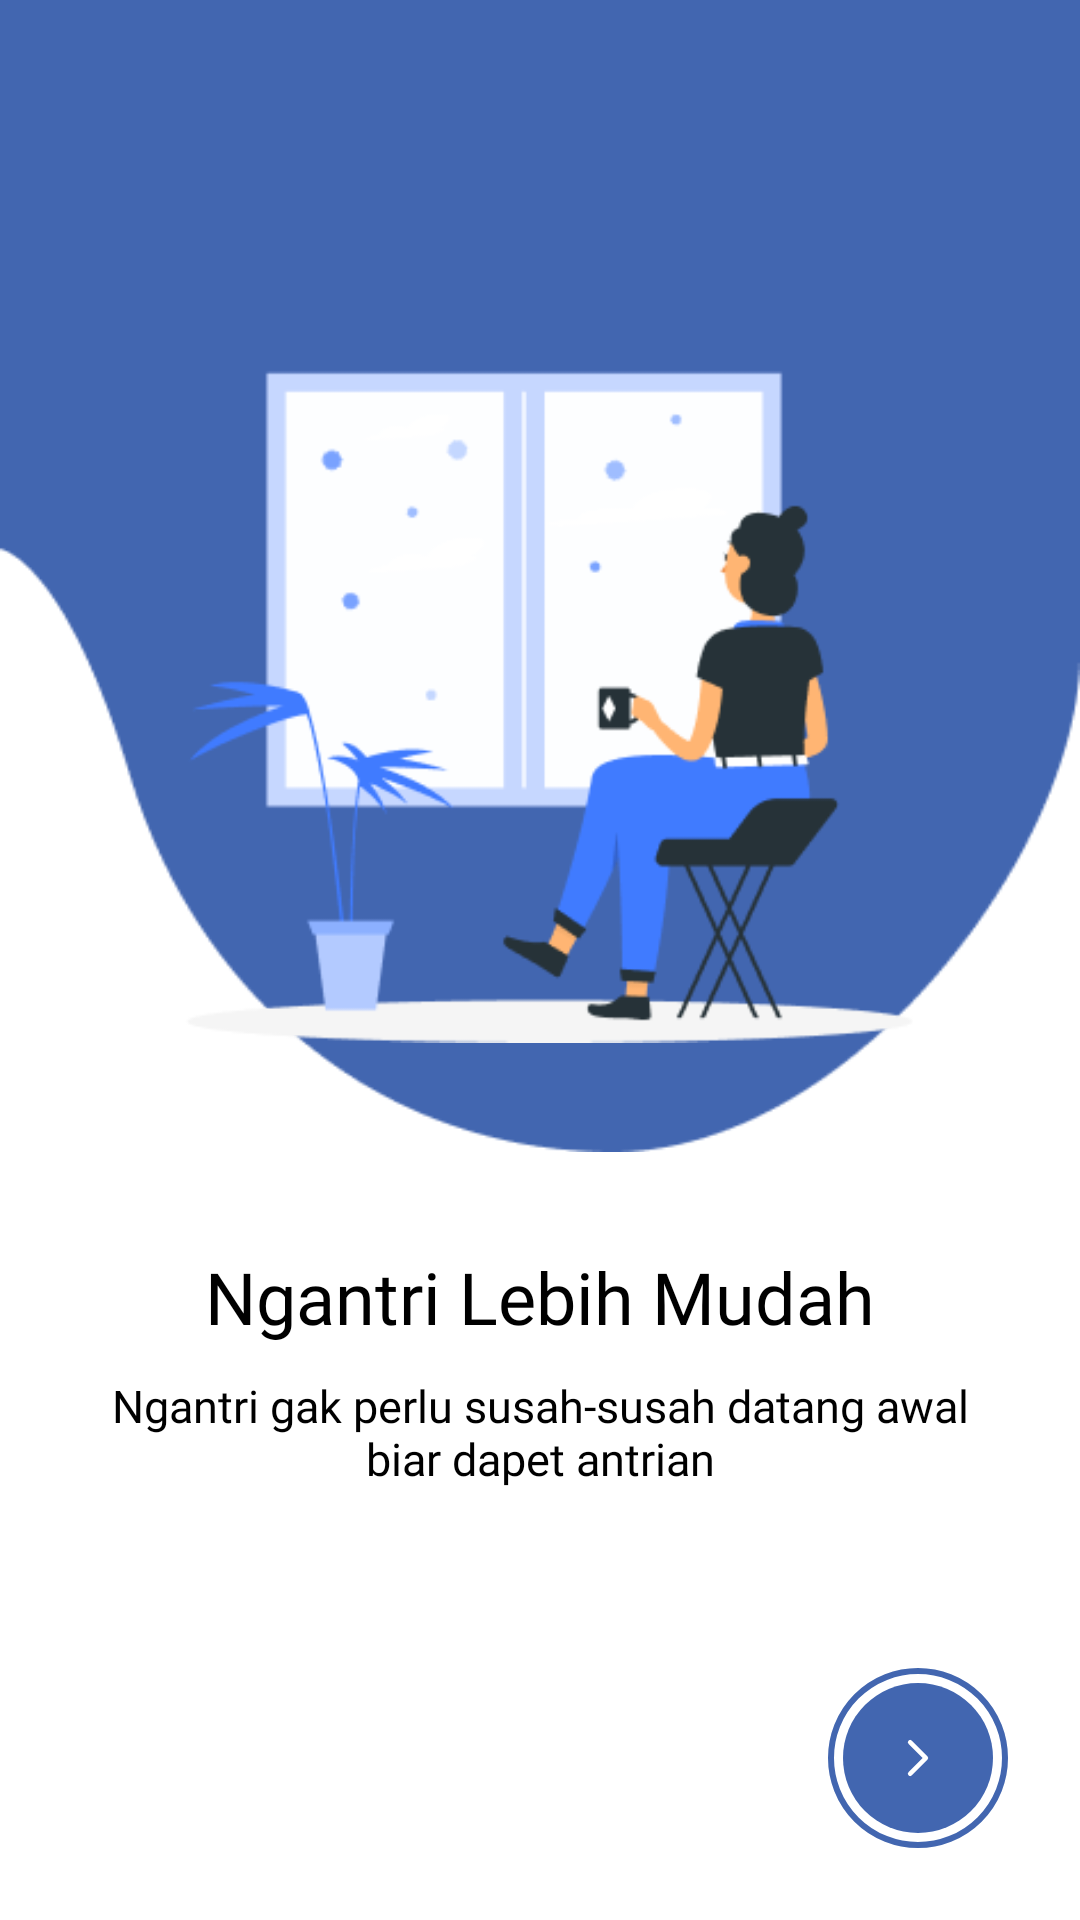

Produce the Android XML layout that renders to this screen, including the resource entries it uses.
<!-- AndroidManifest.xml: application theme Theme.Smartq -->
<!-- res/layout/fragment_intro.xml -->
<?xml version="1.0" encoding="utf-8"?>
<androidx.constraintlayout.widget.ConstraintLayout xmlns:android="http://schemas.android.com/apk/res/android"
    xmlns:app="http://schemas.android.com/apk/res-auto"
    xmlns:tools="http://schemas.android.com/tools"
    android:theme="@style/fullScreen"
    android:layout_width="match_parent"
    android:layout_height="match_parent"
    tools:context=".revamp.ui.auth.intro.IntroFragment">

    <ImageView
        android:id="@+id/img_bg_top"
        android:layout_width="match_parent"
        android:layout_height="0dp"
        android:src="@drawable/bg_intro"
        android:scaleType="fitXY"
        app:layout_constraintBottom_toBottomOf="@+id/guideline1"
        app:layout_constraintTop_toTopOf="parent"/>

    <ImageView
        android:id="@+id/img_icon"
        android:layout_width="match_parent"
        android:layout_height="wrap_content"
        android:layout_marginLeft="24dp"
        android:layout_marginRight="24dp"
        android:src="@drawable/icon_intro_two"
        app:layout_constraintBottom_toBottomOf="@id/guideline1"/>

    <androidx.constraintlayout.widget.Guideline
        android:id="@+id/guideline1"
        android:layout_width="wrap_content"
        android:layout_height="wrap_content"
        android:orientation="horizontal"
        app:layout_constraintGuide_percent="0.6"/>

    <TextView
        android:id="@+id/text_main"
        android:layout_width="wrap_content"
        android:layout_height="wrap_content"
        android:text="Ngantri Lebih Mudah"
        app:layout_constraintTop_toBottomOf="@+id/guideline1"
        app:layout_constraintLeft_toLeftOf="parent"
        app:layout_constraintRight_toRightOf="parent"
        android:layout_marginTop="32dp"
        android:textSize="24sp"
        android:textColor="@color/black"
        android:fontFamily="@font/urbanist_bold"/>

    <TextView
        android:id="@+id/text_secondary"
        android:layout_width="0dp"
        android:layout_height="wrap_content"
        android:text="Ngantri gak perlu susah-susah datang awal biar dapet antrian"
        app:layout_constraintTop_toBottomOf="@+id/text_main"
        app:layout_constraintLeft_toLeftOf="parent"
        app:layout_constraintRight_toRightOf="parent"
        android:layout_marginTop="10dp"
        android:textAlignment="center"
        android:textSize="15sp"
        android:layout_marginLeft="24dp"
        android:layout_marginRight="24dp"
        android:textColor="@color/black"
        android:fontFamily="@font/urbanist_medium"/>

    <ImageView
        android:id="@+id/floating_button"
        android:layout_width="wrap_content"
        android:layout_height="wrap_content"
        android:layout_margin="24dp"
        android:src="@drawable/ic_button_intro"
        app:layout_constraintBottom_toBottomOf="parent"
        app:layout_constraintRight_toRightOf="parent" />

</androidx.constraintlayout.widget.ConstraintLayout>
<!-- resources referenced by this layout -->
<resources>
  <color name="black">#FF000000</color>
  <!-- drawable bg_intro: png bitmap (drawable, 5002 bytes) -->
  <!-- drawable ic_button_intro (drawable) -->
  <vector xmlns:android="http://schemas.android.com/apk/res/android"
      android:width="60dp"
      android:height="60dp"
      android:viewportWidth="60"
      android:viewportHeight="60">
    <path
        android:pathData="M30,30m-29.75,0a29.75,29.75 0,1 1,59.5 0a29.75,29.75 0,1 1,-59.5 0"
        android:strokeWidth="0.5"
        android:fillColor="#00000000"
        android:strokeColor="#F7F8F8"/>
    <path
        android:pathData="M30,30m-29,0a29,29 0,1 1,58 0a29,29 0,1 1,-58 0"
        android:strokeWidth="2"
        android:fillColor="#00000000"
        android:strokeColor="#4266B0"/>
    <path
        android:pathData="M30,30m-25,0a25,25 0,1 1,50 0a25,25 0,1 1,-50 0"
        android:fillColor="#4266B0"/>
    <path
        android:pathData="M27.375,24.75L32.625,30L27.375,35.25"
        android:strokeLineJoin="round"
        android:strokeWidth="1.5"
        android:fillColor="#00000000"
        android:strokeColor="#ffffff"
        android:strokeLineCap="round"/>
  </vector>
  <!-- drawable icon_intro_two: png bitmap (drawable, 15585 bytes) -->
  <style name="fullScreen" parent="Theme.MaterialComponents.Light.NoActionBar">
          <item name="android:windowNoTitle">true</item>
          <item name="android:windowActionBar">false</item>
          <item name="android:windowFullscreen">true</item>
          <item name="android:windowContentOverlay">@null</item>
          <item name="android:windowBackground">@android:color/white</item>
      </style>
  <style name="Theme.Smartq" parent="Theme.MaterialComponents.Light.NoActionBar">
          
          <item name="colorPrimary">@color/blue_primary</item>
          <item name="colorOnPrimary">@color/white</item>
          
          <item name="colorSecondary">@color/blue_second</item>
          <item name="colorOnSecondary">@color/black</item>
          
          <item name="android:statusBarColor" tools:targetApi="l">?attr/colorPrimaryVariant</item>
          
          <item name="android:button">@drawable/bg_button</item>
      </style>
  <color name="blue_primary">#82CCF2</color>
  <color name="white">#FFFFFFFF</color>
  <color name="blue_second">#4266B0</color>
</resources>
